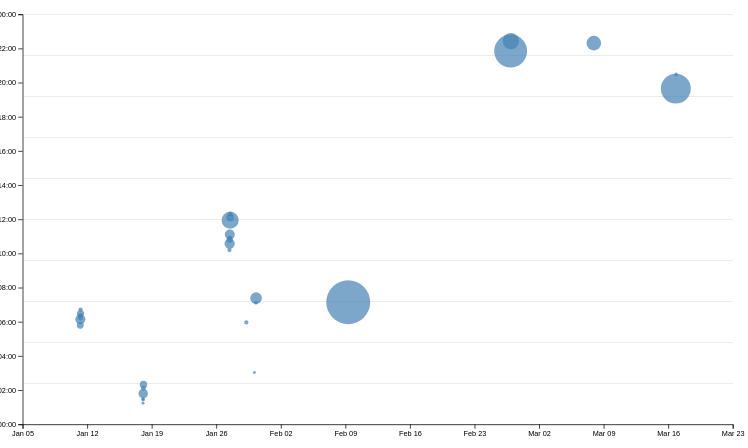
D3 v7 page, settled after 480 driven frames (8 s of simulated time); the page loaded 1 data file(s).


// ── ../global.js
// // Define the $$ function
// function $$(selector, context = document) {
//     return Array.from(context.querySelectorAll(selector));
//   }

//   // Get all navigation links
//   const navLinks = $$("nav a");
  
//   // Find the link to the current page
//   let currentLink = navLinks.find(
//     (a) => a.host === location.host && a.pathname === location.pathname
//   );


// currentLink?.classList.add('current');


let pages = [
    { url: '', title: 'Home' },
    { url: 'projects/', title: 'Projects' },
    { url: 'contact/', title: 'Contact' },
    { url: 'resume/', title: 'Resume' },
    { url: 'meta/', title: 'Meta' },
    { url: 'https://github.com/ikumar55', title: 'Github' }
  ];
  
  // Create the <nav> element and add it to the page
  let nav = document.createElement('nav');
  document.body.prepend(nav);
  
  // Create a <ul> element for the list
  let ul = document.createElement('ul');
  nav.append(ul);
  
  // Detect if we’re on the home page
  const ARE_WE_HOME = document.documentElement.classList.contains('home');
  
  // Add links to the <ul>
  for (let p of pages) {
    let url = p.url;
    let title = p.title;
  
    // Adjust relative URLs if not on the home page
    url = !ARE_WE_HOME && !url.startsWith('http') ? '../' + url : url;
  
    // Create <li> and <a> elements
    let li = document.createElement('li');
    let a = document.createElement('a');
    a.href = url;
    a.textContent = title;
  
    // Highlight the current page
    if (a.host === location.host && a.pathname === location.pathname) {
      a.classList.add('current');
    }
  
    // Open external links in a new tab
    if (a.host !== location.host) {
      a.setAttribute('target', '_blank');
    }
  
    // Append the <a> to the <li>, and the <li> to the <ul>
    li.append(a);
    ul.append(li);
  }


  document.querySelector("form")?.addEventListener("submit", (event) => {
    event.preventDefault(); // Prevent default form submission
    const form = event.target;
    const data = new FormData(form);
  
    let mailtoURL = form.action + "?"; // Start building the mailto URL
  
    const params = [];
    for (let [name, value] of data.entries()) {
      if (name === "message") {
        params.push(`body=${encodeURIComponent(value)}`); // Add 'body' parameter for message
      } else {
        params.push(`${name}=${encodeURIComponent(value)}`); // Add other fields like 'subject'
      }
    }
  
    mailtoURL += params.join("&"); // Concatenate all parameters with '&'
  
    location.href = mailtoURL; // Open the mailto link
  });


export async function fetchJSON(url) {
  try {
      const response = await fetch(url);
      if (!response.ok) {
          throw new Error(`Failed to fetch: ${response.statusText}`);
      }
      return await response.json();
  } catch (error) {
      console.error('Error fetching JSON:', error);
  }
}

export function renderProjects(projects, containerElement, headingLevel = 'h2') {
  containerElement.innerHTML = '';

  projects.forEach(project => {
      // Optional: create a link snippet if 'link' is provided
      let linkHTML = '';
      if (project.link) {
        linkHTML = `
          <p>
            <a class="project-link" href="${project.link}" target="_blank" rel="noopener noreferrer">
              View Project
            </a>
          </p>
        `;
      }

      const article = document.createElement('article');
      article.innerHTML = `
    <${headingLevel}>${project.title || 'Untitled Project'}</${headingLevel}>
    <img src="${project.image || 'default-image.png'}" alt="${project.title || 'Project Image'}">
    <div>
        <p>${project.description || 'No description available.'}</p>
        ${linkHTML}
        <p class="project-year">Year: ${project.year || 'Unknown'}</p>
    </div>
    `;
      containerElement.appendChild(article);
  });
}




export async function fetchGitHubData(username) {
  // Use the fetchJSON method to request data from the GitHub API
  return fetchJSON(`https://api.github.com/users/${username}`);
}

console.log('global.js loaded. Exports:', { fetchGitHubData });

// ── main.js
// meta/main.js
const width = 1000;
const height = 600;

let svg;

let data = [];
let commits = [];
let selectedCommits = [];

let filteredCommits = [];


// Global scales to be used by the brush functions
let xScale, yScale;
// Global brush selection variable
let brushSelection = null;


let commitProgress = 100; // 0..100
let timeScale;  




/**
 * 1) Load the CSV into 'data' and parse numeric/date fields.
 *    After loading, call displayStats().
 */
async function loadData() {
  data = await d3.csv('loc.csv', (row) => ({
    ...row,
    line: +row.line,
    depth: +row.depth,
    length: +row.length,
    date: new Date(row.date + 'T00:00' + row.timezone),
    datetime: new Date(row.datetime),
  }));

  displayStats();
  processCommits();

  // Define your timeScale etc.
  timeScale = d3.scaleTime()
    .domain(d3.extent(commits, d => d.datetime))
    .range([0, 100]);

  // Initialize the SVG only once
  initializeChart();

  // Draw initial scatter plot with all commits
  updateScatterPlot(commits);

  // Set up the slider UI
  setupSlider();
}



/**
 * 2) Convert line-level data into commit-level data.
 */
function processCommits() {
  commits = d3.groups(data, (d) => d.commit).map(([commit, lines]) => {
    const first = lines[0];
    const { author, date, time, timezone, datetime } = first;

    let ret = {
      id: commit,
      url: 'https://github.com/ikumar55/portfolio/commit/' + commit,
      author,
      date,
      time,
      timezone,
      datetime,
      hourFrac: datetime.getHours() + datetime.getMinutes() / 60,
      totalLines: lines.length,
    };

    // Hide the original lines array so it doesn't clutter console logs
    Object.defineProperty(ret, 'lines', {
      value: lines,
      enumerable: false,
      writable: true,
      configurable: true,
    });

    return ret;
  });
}

/**
 * 3) Display summary stats as a single <dl class="stats">.
 */
function displayStats() {
  // Convert line-level data -> commit-level data
  processCommits();

  const dl = d3.select('#stats')
    .append('dl')
    .attr('class', 'stats');

  dl.append('dt').text('COMMITS');
  dl.append('dd').text(commits.length);

  const distinctFiles = d3.groups(data, (d) => d.file).length;
  dl.append('dt').text('FILES');
  dl.append('dd').text(distinctFiles);

  dl.append('dt').html('TOTAL <abbr title="Lines of Code">LOC</abbr>');
  dl.append('dd').text(data.length);

  const maxDepth = d3.max(data, (d) => d.depth);
  dl.append('dt').text('MAX DEPTH');
  dl.append('dd').text(maxDepth);

  const maxLineLength = d3.max(data, (d) => d.length);
  dl.append('dt').text('LONGEST LINE');
  dl.append('dd').text(maxLineLength);

  const maxLineNumber = d3.max(data, (d) => d.line);
  dl.append('dt').text('MAX LINES');
  dl.append('dd').text(maxLineNumber);
}

/**
 * 4) When the DOM is ready, load the data.
 */
document.addEventListener('DOMContentLoaded', loadData);

// -------------------
// Tooltip functions
// -------------------
function updateTooltipContent(commit) {
  const link = document.getElementById('commit-link');
  const date = document.getElementById('commit-date');
  const linesChanged = document.getElementById('commit-lines-changed');

  if (!commit || Object.keys(commit).length === 0) {
    link.href = '';
    link.textContent = '';
    date.textContent = '';
    linesChanged.textContent = '';
    return;
  }

  link.href = commit.url;
  link.textContent = commit.id;
  date.textContent = commit.datetime.toLocaleString('en', { dateStyle: 'full' });
  linesChanged.textContent = commit.totalLines;
}

function updateTooltipVisibility(isVisible) {
  const tooltip = document.getElementById('commit-tooltip');
  tooltip.hidden = !isVisible;
}

function updateTooltipPosition(event) {
  const tooltip = document.getElementById('commit-tooltip');
  tooltip.style.left = `${event.clientX + 10}px`;
  tooltip.style.top = `${event.clientY + 10}px`;
}

// -------------------
// Brushing functions
// -------------------

// Returns true if the commit's x and y positions are within the brush selection
// 3) isCommitSelected() just checks the array
function isCommitSelected(commit) {
  return selectedCommits.includes(commit);
}

// Update the visual state of dots based on brush selection
function updateSelection() {
  d3.selectAll('circle')
    .classed('selected', d => isCommitSelected(d));
}

// Update the selection count display
function updateSelectionCount() {
  const countElement = document.getElementById('selection-count');
  countElement.textContent = selectedCommits.length
    ? `${selectedCommits.length} commits selected`
    : 'No commits selected';
}

// Update language breakdown for selected commits
function updateLanguageBreakdown() {

  const container = document.getElementById('language-breakdown');

  if (selectedCommits.length === 0) {
    container.innerHTML = '';
    return;
  }
  // If no commits are selected, you might decide to use all commits instead:
  const requiredCommits = selectedCommits.length ? selectedCommits : commits;
  const lines = requiredCommits.flatMap((d) => d.lines);

  const breakdown = d3.rollup(
    lines,
    (v) => v.length,
    (d) => d.type
  );

  container.innerHTML = '';
  for (const [language, count] of breakdown) {
    const proportion = count / lines.length;
    const formatted = d3.format('.1~%')(proportion);
    container.innerHTML += `
      <dt>${language}</dt>
      <dd>${count} lines (${formatted})</dd>
    `;
  }
  return breakdown;
}

// 2) brushed function updates selectedCommits instead of brushSelection
function brushed(evt) {
  const selection = evt.selection;
  selectedCommits = !selection
    ? []
    : commits.filter(commit => {
        let [[x0, y0], [x1, y1]] = selection;
        let cx = xScale(commit.datetime);
        let cy = yScale(commit.hourFrac);
        return cx >= x0 && cx <= x1 && cy >= y0 && cy <= y1;
      });
  
  // After updating selectedCommits, call any “update” functions:
  updateSelection();
  updateSelectionCount();
  updateLanguageBreakdown();
}

// -------------------
// Scatterplot and Brush
// -------------------
function updateScatterPlot(data) {
  // Define margins and usable area again (if needed)
  const margin = { top: 10, right: 10, bottom: 30, left: 20 };
  const usableArea = {
    top: margin.top,
    right: width - margin.right,
    bottom: height - margin.bottom,
    left: margin.left,
    width: width - margin.left - margin.right,
    height: height - margin.top - margin.bottom,
  };

  // Update scales
  xScale = d3.scaleTime()
    .domain(d3.extent(data, d => d.datetime))
    .range([usableArea.left, usableArea.right])
    .nice();

  yScale = d3.scaleLinear()
    .domain([0, 24])
    .range([usableArea.bottom, usableArea.top]);

  const xAxis = d3.axisBottom(xScale);
  const yAxis = d3.axisLeft(yScale)
    .tickFormat(d => String(d % 24).padStart(2, '0') + ':00');

  // Update axes
  svg.select('.x-axis')
    .transition().duration(300)
    .call(xAxis);

  svg.select('.y-axis')
    .transition().duration(300)
    .call(yAxis);

  // Create a radius scale based on the filtered data
  const [minLines, maxLines] = d3.extent(data, d => d.totalLines);
  const rScale = d3.scaleSqrt()
    .domain([minLines || 0, maxLines || 0])
    .range([2, 30]);

  // Sort data so bigger circles are drawn first
  const sortedData = d3.sort(data, d => -d.totalLines);

  // Join data with a key function on the existing dots group
  const dots = svg.select('.dots');
  const circles = dots.selectAll('circle')
    .data(sortedData, d => d.id);

  // EXIT: Remove circles that are no longer needed
  circles.exit().remove();

  // UPDATE: Update attributes for existing circles
  circles
    .transition()
    .duration(300)
    .attr('cx', d => xScale(d.datetime))
    .attr('cy', d => yScale(d.hourFrac))
    .attr('r', d => rScale(d.totalLines))
    .style('--r', d => rScale(d.totalLines));

  // ENTER: Append new circles for new data points
  const circlesEnter = circles.enter()
    .append('circle')
    .attr('cx', d => xScale(d.datetime))
    .attr('cy', d => yScale(d.hourFrac))
    // Start new circles with r = 0 so they animate in
    .attr('r', 0)
    .style('--r', d => rScale(d.totalLines))
    .attr('fill', 'steelblue')
    .style('fill-opacity', 0.7)
    .on('mouseenter', function(event, d) {
      d3.select(this)
        .classed('selected', isCommitSelected(d))
        .style('fill-opacity', 1);
      updateTooltipContent(d);
      updateTooltipVisibility(true);
      updateTooltipPosition(event);
    })
    .on('mousemove', event => {
      updateTooltipPosition(event);
    })
    .on('mouseleave', function(event, d) {
      d3.select(this)
        .classed('selected', isCommitSelected(d))
        .style('fill-opacity', 0.7);
      updateTooltipContent({});
      updateTooltipVisibility(false);
    });

  // Transition new circles to their intended size
  circlesEnter.transition()
    .duration(300)
    .attr('r', d => rScale(d.totalLines));
}





function initializeChart() {
  const margin = { top: 10, right: 10, bottom: 30, left: 20 };
  const usableArea = {
    top: margin.top,
    right: width - margin.right,
    bottom: height - margin.bottom,
    left: margin.left,
    width: width - margin.left - margin.right,
    height: height - margin.top - margin.bottom,
  };

  svg = d3.select('#chart')
    .append('svg')
    .attr('viewBox', `0 0 ${width} ${height}`)
    .style('overflow', 'visible');

  // Add grid lines (if these are static)
  svg.append('g')
    .attr('class', 'grid')
    .attr('transform', `translate(${usableArea.left}, 0)`)
    .call(
      d3.axisLeft(d3.scaleLinear().range([usableArea.bottom, usableArea.top]))
        .tickSize(-usableArea.width)
        .tickFormat('')
    )
    .call(g => g.select('.domain').remove());

  // Create axes groups that we can update later
  svg.append('g')
    .attr('class', 'x-axis')
    .attr('transform', `translate(0, ${usableArea.bottom})`);

  svg.append('g')
    .attr('class', 'y-axis')
    .attr('transform', `translate(${usableArea.left}, 0)`);

  // Create the dots group for circles
  svg.append('g')
    .attr('class', 'dots');
}











function setupSlider() {
  const slider = document.getElementById('commitProgressSlider');
  const selectedTimeElem = document.getElementById('selectedTime');
  
  // Show initial date/time for commitProgress = 100
  updateSelectedTimeDisplay();

  // Listen for changes to the slider
  slider.addEventListener('input', () => {
    commitProgress = +slider.value;
    updateSelectedTimeDisplay();
  });

  function updateSelectedTimeDisplay() {
    const commitMaxTime = timeScale.invert(commitProgress);
    selectedTimeElem.textContent = commitMaxTime.toLocaleString('en', {
      dateStyle: 'long',
      timeStyle: 'short'
    });
  
    // Filter and update the scatter plot
    filterCommitsByTime();          // sets filteredCommits
    updateScatterPlot(filteredCommits); // draws only those commits
  }
  
}



function filterCommitsByTime() {
  // Convert commitProgress (0..100) to a Date
  const commitMaxTime = timeScale.invert(commitProgress);

  // Filter commits whose datetime is <= commitMaxTime
  filteredCommits = commits.filter(d => d.datetime <= commitMaxTime);
}



let lines = filteredCommits.flatMap((d) => d.lines);
let files = [];
files = d3
  .groups(lines, (d) => d.file)
  .map(([name, lines]) => {
    return { name, lines };
  });

### data: loc.csv
file, line, type, commit, author, date, time, timezone, datetime, depth, length
styles.css, 1, css, fc6a0553, Idhant Kumar, 2025-01-10, 22:09:32, -08:00, 2025-01-10T22:09:32-08:00, 0, 5
styles.css, 2, css, fc6a0553, Idhant Kumar, 2025-01-10, 22:09:32, -08:00, 2025-01-10T22:09:32-08:00, 0, 44
styles.css, 3, css, fc6a0553, Idhant Kumar, 2025-01-10, 22:09:32, -08:00, 2025-01-10T22:09:32-08:00, 0, 43
styles.css, 4, css, fc6a0553, Idhant Kumar, 2025-01-10, 22:09:32, -08:00, 2025-01-10T22:09:32-08:00, 0, 1
styles.css, 5, css, a4137aff, ikumar55, 2025-01-17, 17:14:43, -08:00, 2025-01-17T17:14:43-08:00, 0, 15
styles.css, 6, css, d4b60a5a, ikumar55, 2025-01-17, 17:27:25, -08:00, 2025-01-17T17:27:25-08:00, 0, 19
styles.css, 7, css, d4b60a5a, ikumar55, 2025-01-17, 17:27:25, -08:00, 2025-01-17T17:27:25-08:00, 0, 15
styles.css, 8, css, 319960fd, ikumar55, 2025-01-17, 17:29:30, -08:00, 2025-01-17T17:29:30-08:00, 0, 55
styles.css, 9, css, fc6a0553, Idhant Kumar, 2025-01-10, 22:09:32, -08:00, 2025-01-10T22:09:32-08:00, 0, 24
styles.css, 10, css, ea81346a, Idhant Kumar, 2025-01-10, 22:14:33, -08:00, 2025-01-10T22:14:33-08:00, 0, 0
styles.css, 11, css, ea81346a, Idhant Kumar, 2025-01-10, 22:14:33, -08:00, 2025-01-10T22:14:33-08:00, 0, 0
styles.css, 12, css, 4c8b56a8, ikumar55, 2025-01-17, 17:48:19, -08:00, 2025-01-17T17:48:19-08:00, 0, 0
styles.css, 13, css, 4c8b56a8, ikumar55, 2025-01-17, 17:48:19, -08:00, 2025-01-17T17:48:19-08:00, 0, 6
styles.css, 14, css, 4c8b56a8, ikumar55, 2025-01-17, 17:48:19, -08:00, 2025-01-17T17:48:19-08:00, 0, 61
styles.css, 15, css, 4c8b56a8, ikumar55, 2025-01-17, 17:48:19, -08:00, 2025-01-17T17:48:19-08:00, 0, 0
styles.css, 16, css, 4c8b56a8, ikumar55, 2025-01-17, 17:48:19, -08:00, 2025-01-17T17:48:19-08:00, 0, 0
styles.css, 17, css, 4c8b56a8, ikumar55, 2025-01-17, 17:48:19, -08:00, 2025-01-17T17:48:19-08:00, 0, 5
styles.css, 18, css, 4c8b56a8, ikumar55, 2025-01-17, 17:48:19, -08:00, 2025-01-17T17:48:19-08:00, 0, 33
styles.css, 19, css, 2b5bf526, ikumar55, 2025-02-08, 23:09:54, -08:00, 2025-02-08T23:09:54-08:00, 0, 63
styles.css, 20, css, 2b5bf526, ikumar55, 2025-02-08, 23:09:54, -08:00, 2025-02-08T23:09:54-08:00, 0, 0
styles.css, 21, css, 4c8b56a8, ikumar55, 2025-01-17, 17:48:19, -08:00, 2025-01-17T17:48:19-08:00, 0, 0
styles.css, 22, css, 4c8b56a8, ikumar55, 2025-01-17, 17:48:19, -08:00, 2025-01-17T17:48:19-08:00, 0, 0
styles.css, 23, css, 4c8b56a8, ikumar55, 2025-01-17, 17:48:19, -08:00, 2025-01-17T17:48:19-08:00, 0, 0
styles.css, 24, css, ea81346a, Idhant Kumar, 2025-01-10, 22:14:33, -08:00, 2025-01-10T22:14:33-08:00, 0, 4
styles.css, 25, css, 2b5bf526, ikumar55, 2025-02-08, 23:09:54, -08:00, 2025-02-08T23:09:54-08:00, 0, 68
styles.css, 26, css, 1796dca0, ikumar55, 2025-01-17, 18:20:39, -08:00, 2025-01-17T18:20:39-08:00, 0, 53
styles.css, 27, css, 1796dca0, ikumar55, 2025-01-17, 18:20:39, -08:00, 2025-01-17T18:20:39-08:00, 0, 54
styles.css, 28, css, 1796dca0, ikumar55, 2025-01-17, 18:20:39, -08:00, 2025-01-17T18:20:39-08:00, 0, 49
styles.css, 29, css, 1796dca0, ikumar55, 2025-01-17, 18:20:39, -08:00, 2025-01-17T18:20:39-08:00, 0, 76
styles.css, 30, css, 1796dca0, ikumar55, 2025-01-17, 18:20:39, -08:00, 2025-01-17T18:20:39-08:00, 0, 44
styles.css, 31, css, 2b5bf526, ikumar55, 2025-02-08, 23:09:54, -08:00, 2025-02-08T23:09:54-08:00, 0, 17
styles.css, 32, css, 1796dca0, ikumar55, 2025-01-17, 18:20:39, -08:00, 2025-01-17T18:20:39-08:00, 0, 58
styles.css, 33, css, 4c8b56a8, ikumar55, 2025-01-17, 17:48:19, -08:00, 2025-01-17T17:48:19-08:00, 0, 0
styles.css, 34, css, 4c8b56a8, ikumar55, 2025-01-17, 17:48:19, -08:00, 2025-01-17T17:48:19-08:00, 0, 0
styles.css, 35, css, 4c8b56a8, ikumar55, 2025-01-17, 17:48:19, -08:00, 2025-01-17T17:48:19-08:00, 0, 7
styles.css, 36, css, 1796dca0, ikumar55, 2025-01-17, 18:20:39, -08:00, 2025-01-17T18:20:39-08:00, 0, 71
styles.css, 37, css, 517e8ba9, ikumar55, 2025-01-17, 18:07:39, -08:00, 2025-01-17T18:07:39-08:00, 0, 0
styles.css, 38, css, 517e8ba9, ikumar55, 2025-01-17, 18:07:39, -08:00, 2025-01-17T18:07:39-08:00, 0, 0
styles.css, 39, css, 517e8ba9, ikumar55, 2025-01-17, 18:07:39, -08:00, 2025-01-17T18:07:39-08:00, 0, 7
styles.css, 40, css, 517e8ba9, ikumar55, 2025-01-17, 18:07:39, -08:00, 2025-01-17T18:07:39-08:00, 0, 60
styles.css, 41, css, 4c8b56a8, ikumar55, 2025-01-17, 17:48:19, -08:00, 2025-01-17T17:48:19-08:00, 0, 0
styles.css, 42, css, 4c8b56a8, ikumar55, 2025-01-17, 17:48:19, -08:00, 2025-01-17T17:48:19-08:00, 0, 0
styles.css, 43, css, 4c8b56a8, ikumar55, 2025-01-17, 17:48:19, -08:00, 2025-01-17T17:48:19-08:00, 0, 6
styles.css, 44, css, 4c8b56a8, ikumar55, 2025-01-17, 17:48:19, -08:00, 2025-01-17T17:48:19-08:00, 0, 44
styles.css, 45, css, 1796dca0, ikumar55, 2025-01-17, 18:20:39, -08:00, 2025-01-17T18:20:39-08:00, 0, 46
styles.css, 46, css, 1796dca0, ikumar55, 2025-01-17, 18:20:39, -08:00, 2025-01-17T18:20:39-08:00, 0, 40
styles.css, 47, css, 1796dca0, ikumar55, 2025-01-17, 18:20:39, -08:00, 2025-01-17T18:20:39-08:00, 0, 53
styles.css, 48, css, 1796dca0, ikumar55, 2025-01-17, 18:20:39, -08:00, 2025-01-17T18:20:39-08:00, 0, 39
styles.css, 49, css, 4c8b56a8, ikumar55, 2025-01-17, 17:48:19, -08:00, 2025-01-17T17:48:19-08:00, 0, 0
styles.css, 50, css, 4c8b56a8, ikumar55, 2025-01-17, 17:48:19, -08:00, 2025-01-17T17:48:19-08:00, 0, 0
styles.css, 51, css, 4c8b56a8, ikumar55, 2025-01-17, 17:48:19, -08:00, 2025-01-17T17:48:19-08:00, 0, 12
styles.css, 52, css, 1796dca0, ikumar55, 2025-01-17, 18:20:39, -08:00, 2025-01-17T18:20:39-08:00, 0, 78
styles.css, 53, css, 2b5bf526, ikumar55, 2025-02-08, 23:09:54, -08:00, 2025-02-08T23:09:54-08:00, 0, 97
styles.css, 54, css, ea81346a, Idhant Kumar, 2025-01-10, 22:14:33, -08:00, 2025-01-10T22:14:33-08:00, 0, 0
styles.css, 55, css, ea81346a, Idhant Kumar, 2025-01-10, 22:14:33, -08:00, 2025-01-10T22:14:33-08:00, 0, 0
styles.css, 56, css, 2b5bf526, ikumar55, 2025-02-08, 23:09:54, -08:00, 2025-02-08T23:09:54-08:00, 0, 26
styles.css, 57, css, 2b5bf526, ikumar55, 2025-02-08, 23:09:54, -08:00, 2025-02-08T23:09:54-08:00, 0, 78
styles.css, 58, css, 2b5bf526, ikumar55, 2025-02-08, 23:09:54, -08:00, 2025-02-08T23:09:54-08:00, 0, 97
… [head cut at 6 KiB]